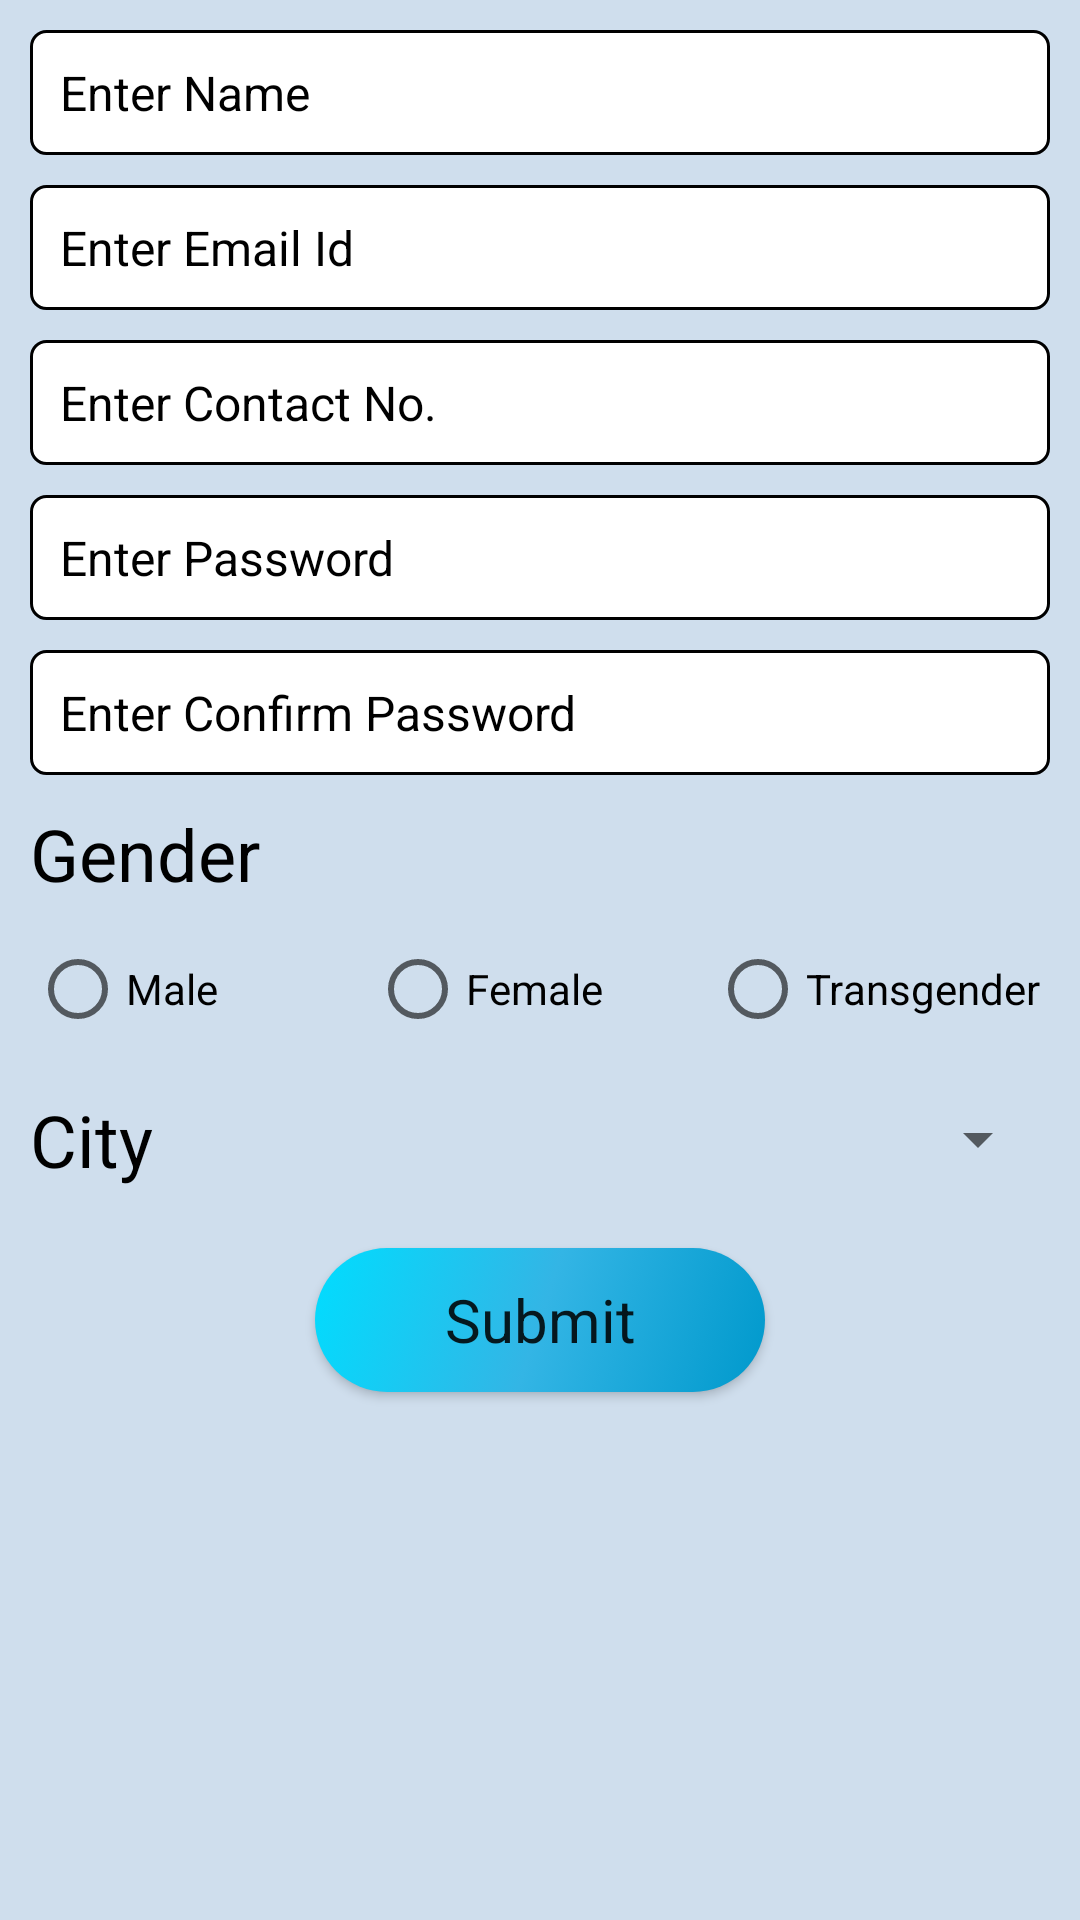

Write the Android layout XML for this screen, with the resource values it uses.
<!-- AndroidManifest.xml: application theme Theme.RCDiplomaApp -->
<!-- res/layout/activity_json_signup.xml -->
<?xml version="1.0" encoding="utf-8"?>
<LinearLayout xmlns:android="http://schemas.android.com/apk/res/android"
    xmlns:app="http://schemas.android.com/apk/res-auto"
    xmlns:tools="http://schemas.android.com/tools"
    android:layout_width="match_parent"
    android:layout_height="match_parent"
    android:background="@color/sky_blue"
    android:orientation="vertical"
    tools:context=".JsonSignupActivity">

    <EditText
        android:id="@+id/json_signup_name"
        style="@style/edittext_semibold_16"
        android:layout_width="match_parent"
        android:layout_height="wrap_content"
        android:layout_marginHorizontal="10dp"
        android:layout_marginTop="10dp"
        android:background="@drawable/custom_border"
        android:hint="Enter Name"
        android:padding="10dp" />

    <EditText
        android:id="@+id/json_signup_email"
        style="@style/edittext_semibold_16"
        android:layout_width="match_parent"
        android:layout_height="wrap_content"
        android:layout_marginHorizontal="10dp"
        android:layout_marginTop="10dp"
        android:background="@drawable/custom_border"
        android:hint="Enter Email Id"
        android:inputType="textEmailAddress"
        android:padding="10dp" />

    <EditText
        android:id="@+id/json_signup_contact"
        style="@style/edittext_semibold_16"
        android:layout_width="match_parent"
        android:layout_height="wrap_content"
        android:layout_marginHorizontal="10dp"
        android:layout_marginTop="10dp"
        android:background="@drawable/custom_border"
        android:hint="Enter Contact No."
        android:inputType="number"
        android:maxLength="10"
        android:padding="10dp" />

    <EditText
        android:id="@+id/json_signup_password"
        style="@style/edittext_semibold_16"
        android:layout_width="match_parent"
        android:layout_height="wrap_content"
        android:layout_marginHorizontal="10dp"
        android:layout_marginTop="10dp"
        android:background="@drawable/custom_border"
        android:hint="Enter Password"
        android:inputType="textPassword"
        android:padding="10dp" />

    <EditText
        android:id="@+id/json_signup_confirm_password"
        style="@style/edittext_semibold_16"
        android:layout_width="match_parent"
        android:layout_height="wrap_content"
        android:layout_marginHorizontal="10dp"
        android:layout_marginTop="10dp"
        android:background="@drawable/custom_border"
        android:hint="Enter Confirm Password"
        android:inputType="textPassword"
        android:padding="10dp" />

    <TextView
        style="@style/semibold_24"
        android:layout_width="match_parent"
        android:layout_height="wrap_content"
        android:layout_marginHorizontal="10dp"
        android:layout_marginTop="10dp"
        android:text="Gender" />

    <RadioGroup
        android:id="@+id/json_signup_gender"
        android:layout_width="match_parent"
        android:layout_height="wrap_content"
        android:layout_marginHorizontal="10dp"
        android:layout_marginTop="5dp"
        android:orientation="horizontal">

        <RadioButton
            android:id="@+id/json_signup_male"
            android:layout_width="match_parent"
            android:layout_height="wrap_content"
            android:layout_weight="1"
            android:text="Male" />

        <RadioButton
            android:id="@+id/json_signup_female"
            android:layout_width="match_parent"
            android:layout_height="wrap_content"
            android:layout_weight="1"
            android:text="Female" />

        <RadioButton
            android:id="@+id/json_signup_transgender"
            android:layout_width="match_parent"
            android:layout_height="wrap_content"
            android:layout_weight="1"
            android:text="Transgender" />

    </RadioGroup>

    <LinearLayout
        android:layout_width="match_parent"
        android:layout_height="wrap_content"
        android:layout_marginHorizontal="10dp"
        android:layout_marginTop="10dp"
        android:gravity="center">

        <TextView
            style="@style/semibold_24"
            android:layout_width="match_parent"
            android:layout_height="wrap_content"
            android:layout_gravity="center"
            android:layout_weight="2"
            android:text="City" />

        <Spinner
            android:id="@+id/json_signup_city"
            android:layout_width="match_parent"
            android:layout_height="match_parent"
            android:layout_gravity="center"
            android:layout_weight="1" />

    </LinearLayout>

    <Button
        android:id="@+id/json_signup_submit"
        android:layout_marginTop="20dp"
        style="@style/button_semibold_20"
        android:text="Submit"
        android:layout_gravity="center"
        android:background="@drawable/custom_button"
        app:backgroundTint="@null"
        android:layout_width="150dp"
        android:layout_height="wrap_content"/>

</LinearLayout>
<!-- resources referenced by this layout -->
<resources>
  <color name="sky_blue">#CFDEED</color>
  <!-- drawable custom_border (drawable) -->
  <?xml version="1.0" encoding="utf-8"?>
  <selector xmlns:android="http://schemas.android.com/apk/res/android">
  <item>
      <shape>
          <corners android:radius="5dp"/>
          <stroke android:width="1dp" android:color="@color/black"/>
          <solid android:color="@color/white"/>
      </shape>
  </item>
  </selector>
  <!-- drawable custom_button (drawable) -->
  <?xml version="1.0" encoding="utf-8"?>
  <selector xmlns:android="http://schemas.android.com/apk/res/android">
      <item android:state_pressed="true">
          <shape>
              <corners android:radius="100dp"/>
              <solid android:color="@android:color/holo_blue_dark"/>
          </shape>
      </item>
      <item>
          <shape>
              <corners android:radius="100dp"/>
              <gradient android:startColor="@android:color/holo_blue_dark" android:centerColor="@android:color/holo_blue_light" android:endColor="@android:color/holo_blue_bright" android:angle="135"/>
          </shape>
      </item>
  
  </selector>
  <style name="button_semibold_20" parent="Widget.AppCompat.Button">
          <item name="fontFamily">@font/josefinsans_semibold</item>
          <item name="android:textSize">20dp</item>
          <item name="textAllCaps">false</item>
      </style>
  <style name="edittext_semibold_16" parent="Widget.AppCompat.EditText">
          <item name="android:textColorHint">@color/black</item>
          <item name="android:textColor">@color/teal_700</item>
          <item name="fontFamily">@font/josefinsans_semibold</item>
          <item name="android:textSize">16dp</item>
      </style>
  <style name="semibold_24" parent="Widget.AppCompat.TextView">
          <item name="android:textSize">24dp</item>
          <item name="fontFamily">@font/josefinsans_semibold</item>
          <item name="android:textColor">@color/black</item>
      </style>
  <style name="Theme.RCDiplomaApp" parent="Theme.MaterialComponents.DayNight.DarkActionBar">
          
          <item name="colorPrimary">@color/purple_500</item>
          <item name="colorPrimaryVariant">@color/purple_700</item>
          <item name="colorOnPrimary">@color/white</item>
          
          <item name="colorSecondary">@color/teal_200</item>
          <item name="colorSecondaryVariant">@color/teal_700</item>
          <item name="colorOnSecondary">@color/black</item>
          
          <item name="android:statusBarColor" tools:targetApi="l">?attr/colorPrimaryVariant</item>
          
      </style>
  <color name="black">#FF000000</color>
  <color name="white">#FFFFFFFF</color>
  <color name="teal_700">#FF018786</color>
  <color name="purple_500">#FF6200EE</color>
  <color name="purple_700">#FF3700B3</color>
  <color name="teal_200">#FF03DAC5</color>
</resources>
